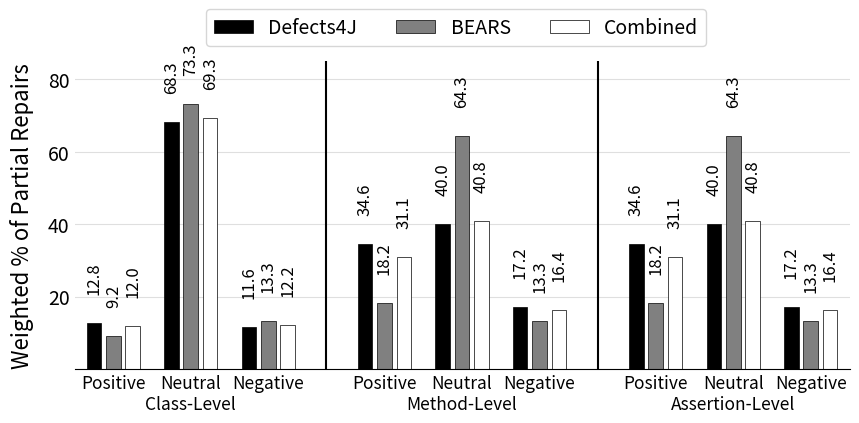

Generate this figure with matplotlib:
import matplotlib.pyplot as plt
import seaborn as sns

"""
This is the script we used to generate the plots of the coverage categories.
"""
fig = plt.figure(figsize=(10, 4))
plt.rcParams.update({"font.size": 14})
plt.ylabel("Weighted % of Partial Repairs", labelpad=10, size=16)
plt.ylim(0, 85)
plt.xlim(-1, 39)
plt.grid(True, "major", "y", alpha=0.4)
plt.margins(tight=True, x=0, y=0)

ax = plt.gca()
ax.spines["right"].set_visible(False)
ax.spines["left"].set_visible(False)
ax.spines["top"].set_visible(False)
ax.set_axisbelow(True)
ax.yaxis.get_major_ticks()[0].label1.set_visible(False)

def add_to_plot(positive, neutral, negative, offset):
    x_positions_positive = [offset + x for x in [0, 1, 2]]
    x_positions_neutral = [offset + x for x in [4, 5, 6]]
    x_positions_negative = [offset + x for x in [8, 9, 10]]

    width = 0.75
    colors = ["black", "gray", "white"]

    p_positive = plt.bar(
        x_positions_positive,
        positive,
        width,
        edgecolor="black",
        linewidth=.5,
        color=colors,
    )
    p_neutral = plt.bar(
        x_positions_neutral,
        neutral,
        width,
        edgecolor="black",
        linewidth=.5,
        color=colors,
    )
    p_negative = plt.bar(
        x_positions_negative,
        negative,
        width,
        edgecolor="black",
        linewidth=.5,
        color=colors,
    )

    plt.legend(
        (p_positive[0], p_positive[1], p_positive[2]),
        ("Defects4J", "BEARS", "Combined"),
        loc=(.17, 1.05),
        ncol=3,
    )

    def label(plot, values):
        for p, val in zip(plot.patches, values):
            width, height = p.get_width(), p.get_height()
            x, y = p.get_xy()
            plt.annotate(f'{val:.1f}', xy=(x + (width / 2), height + 9), ha="center", rotation=90, size=12)

    # Add this loop to add the annotations
    label(p_positive, positive)
    label(p_neutral, neutral)
    label(p_negative, negative)

class_positive = (12.77, 9.22, 12.02)
class_neutral = (68.30, 73.31, 69.35)
class_negative = (11.57, 13.30, 12.16)

add_to_plot(class_positive, class_neutral, class_negative, 0)

method_positive = (34.58, 18.23, 31.14)
method_neutral = (40.05, 64.30, 40.83)
method_negative = (17.16, 13.30, 16.35)

add_to_plot(method_positive, method_neutral, method_negative, 14)

assertion_positive = (39.93, 18.69, 35.46)
assertion_neutral = (31.52, 59.60, 37.43)
assertion_negative = (19.80, 16.41, 19.09)

add_to_plot(method_positive, method_neutral, method_negative, 28)
labels = ["Positive", "Neutral\nClass-Level", "Negative", "Positive", "Neutral\nMethod-Level", "Negative", "Positive", "Neutral\nAssertion-Level", "Negative"]
plt.xticks(ticks=[1, 5, 9, 15, 19, 23, 29, 33, 37], labels=labels, size=12.5)
plt.tick_params(length=0)
plt.axvline(12, color='black')
plt.axvline(26, color='black')
fig.savefig(fname="weighted_percent.pdf", facecolor='w', edgecolor='k', format='pdf', pad_inches=0, bbox_inches="tight")
